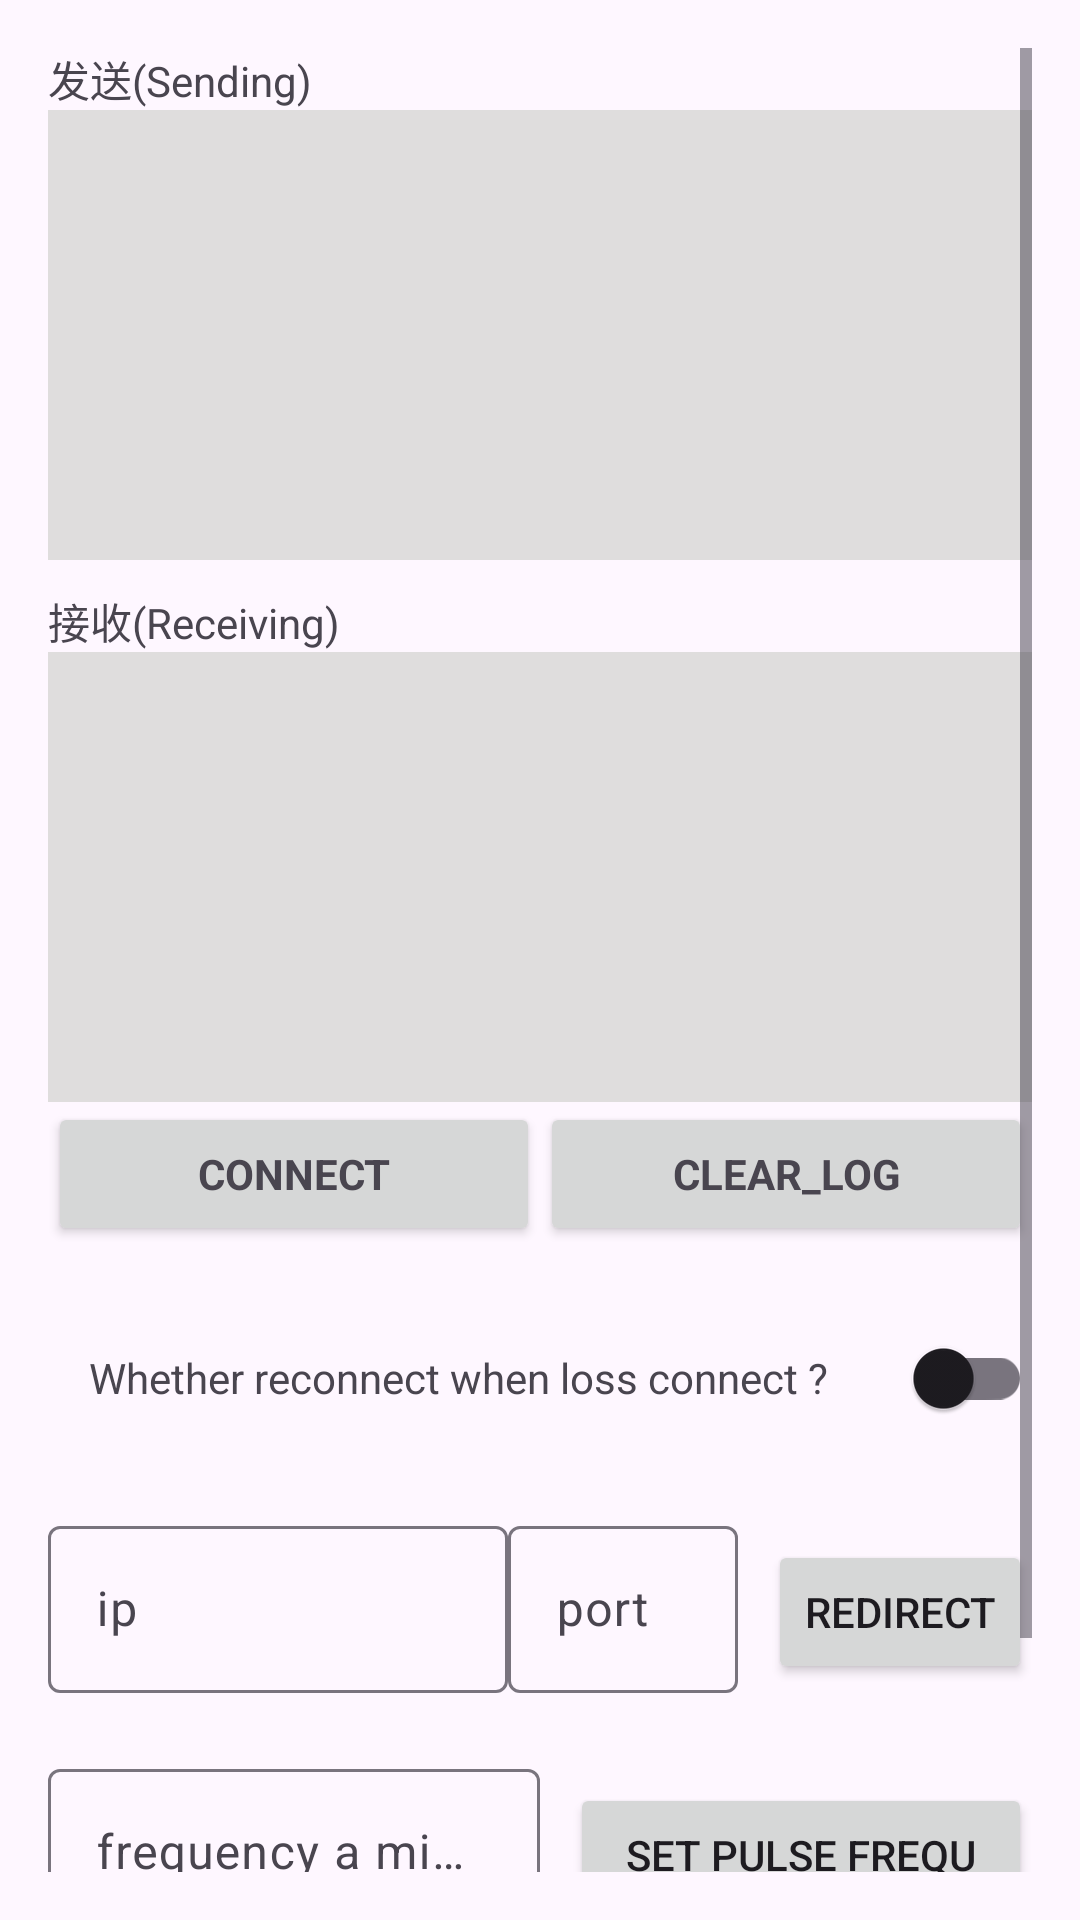

This screen was rendered from an Android layout file. Write that file and the resources it references.
<!-- AndroidManifest.xml: application theme Theme.OkSocketDemo -->
<!-- res/layout/activity_complex.xml -->
<LinearLayout xmlns:android="http://schemas.android.com/apk/res/android"
    android:layout_width="match_parent"
    android:layout_height="match_parent"
    android:gravity="center_horizontal"
    android:orientation="vertical"
    android:padding="16dp">

    <ScrollView
        android:id="@+id/form"
        android:layout_width="match_parent"
        android:layout_height="match_parent">

        <LinearLayout
            android:layout_width="match_parent"
            android:layout_height="wrap_content"
            android:orientation="vertical">


            <TextView
                android:layout_width="wrap_content"
                android:layout_height="wrap_content"
                android:text="发送(Sending)" />

            <androidx.recyclerview.widget.RecyclerView
                android:id="@+id/send_list"
                android:layout_width="match_parent"
                android:layout_height="150dp"
                android:background="#dfdddd" />

            <TextView
                android:layout_width="wrap_content"
                android:layout_height="wrap_content"
                android:layout_alignParentRight="true"
                android:layout_marginTop="10dp"
                android:text="接收(Receiving)" />

            <androidx.recyclerview.widget.RecyclerView
                android:id="@+id/rece_list"
                android:layout_width="match_parent"
                android:layout_height="150dp"
                android:background="#dfdddd" />

            <LinearLayout
                android:layout_width="match_parent"
                android:layout_height="wrap_content"
                android:orientation="horizontal">

                <Button
                    android:id="@+id/connect"
                    style="?android:textAppearanceSmall"
                    android:layout_width="match_parent"
                    android:layout_height="wrap_content"
                    android:layout_weight="1"
                    android:text="Connect"
                    android:textStyle="bold" />

                <Button
                    android:id="@+id/clear_log"
                    style="?android:textAppearanceSmall"
                    android:layout_width="match_parent"
                    android:layout_height="wrap_content"
                    android:layout_weight="1"
                    android:text="CLEAR_LOG"
                    android:textStyle="bold" />

            </LinearLayout>

            <LinearLayout
                android:layout_width="match_parent"
                android:layout_height="wrap_content"
                android:layout_marginTop="20dp"
                android:gravity="right"
                android:orientation="horizontal">

                <TextView
                    android:layout_width="wrap_content"
                    android:layout_height="wrap_content"
                    android:text="Whether reconnect when loss connect ?" />

                <android.support.v7.widget.SwitchCompat
                    android:id="@+id/switch_reconnect"
                    android:layout_width="wrap_content"
                    android:layout_height="wrap_content"
                    android:layout_marginLeft="20dp" />
            </LinearLayout>

            <LinearLayout
                android:layout_width="match_parent"
                android:layout_height="wrap_content"
                android:layout_marginTop="20dp"
                android:orientation="horizontal">

                <com.google.android.material.textfield.TextInputLayout
                    android:layout_width="0dp"
                    android:layout_height="wrap_content"
                    android:layout_weight="2">

                    <EditText
                        android:id="@+id/ip"
                        android:layout_width="match_parent"
                        android:layout_height="wrap_content"
                        android:hint="ip"
                        android:inputType="text"
                        android:lines="1"
                        android:maxLines="1" />

                </com.google.android.material.textfield.TextInputLayout>

                <com.google.android.material.textfield.TextInputLayout
                    android:layout_width="0dp"
                    android:layout_height="wrap_content"
                    android:layout_weight="1">

                    <EditText
                        android:id="@+id/port"
                        android:layout_width="match_parent"
                        android:layout_height="wrap_content"
                        android:hint="port"
                        android:inputType="number"
                        android:lines="1"
                        android:maxLines="1" />

                </com.google.android.material.textfield.TextInputLayout>

                <Button
                    android:id="@+id/redirect"
                    android:layout_width="wrap_content"
                    android:layout_height="wrap_content"
                    android:layout_marginLeft="10dp"
                    android:text="redirect" />
            </LinearLayout>

            <LinearLayout
                android:layout_width="match_parent"
                android:layout_height="wrap_content"
                android:layout_marginTop="20dp"
                android:orientation="horizontal">

                <com.google.android.material.textfield.TextInputLayout
                    android:layout_width="match_parent"
                    android:layout_height="wrap_content"
                    android:layout_weight="1">

                    <EditText
                        android:id="@+id/pulse_frequency"
                        android:layout_width="match_parent"
                        android:layout_height="wrap_content"
                        android:hint="frequency a minute"
                        android:inputType="number"
                        android:lines="1"
                        android:maxLines="1" />

                </com.google.android.material.textfield.TextInputLayout>

                <Button
                    android:id="@+id/set_pulse_frequency"
                    android:layout_width="match_parent"
                    android:layout_height="wrap_content"
                    android:layout_marginLeft="10dp"
                    android:layout_weight="1"
                    android:text="set pulse frequ" />
            </LinearLayout>

            <Button
                android:id="@+id/manual_pulse"
                android:layout_width="match_parent"
                android:layout_height="wrap_content"
                android:layout_marginLeft="10dp"
                android:layout_marginTop="20dp"
                android:layout_weight="1"
                android:text="manual pulse" />

        </LinearLayout>
    </ScrollView>
</LinearLayout>
<!-- resources referenced by this layout -->
<resources>
  <style name="Theme.OkSocketDemo" parent="Base.Theme.OkSocketDemo" />
  <style name="Base.Theme.OkSocketDemo" parent="Theme.Material3.DayNight.NoActionBar">
          
          
      </style>
</resources>
